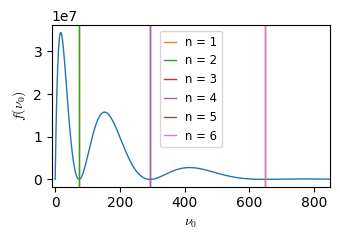
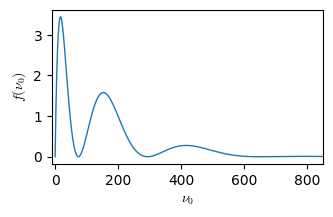

Recreate these plots in Python, in order. (Note: this script raises an exception after producing the figures.)
import numpy as np
import matplotlib as mpl
from matplotlib import rc
import matplotlib.pyplot as plt
from math import sqrt, pi, sin, cos, exp
from scipy.optimize import minimize, root_scalar, root

# set up plot look
mpl.rcParams['lines.linewidth'] = 1.0  # reduce default line width
# use r"$x^3_i$" to produce math using cm font
mpl.rcParams['mathtext.fontset'] = 'cm'
rc('font', **{'family': 'serif', 'serif': ['CMU Serif Roman 2']})

V0 = 1e3  # potential barrier in the middle
L = 1


def potential(x, L):
    if x < 0 or x > 1:
        return 1e300  # side walls
    else:
        if x > L/3 and x < 2*L/3:
            return V0  # middle barrier
        else:
            return 0


def eval(N=201):
    dx = L/(N - 1)
    dx2 = dx*dx

    x = np.linspace(0, L, N)

    # don't set up matrix for psi_0 and psi_N, since they are known
    N = N - 2
    A = np.zeros([N, N])

    # fill in A
    for i in range(N):
        xi = x[i + 1]
        V = potential(xi, L)

        A[i, i] = 2/dx2 + V
        if i > 0:  # skip first row
            A[i, i-1] = -1/dx2
        if i < N-1:  # skip last row
            A[i, i+1] = -1/dx2

    eigvals, eigvecs = np.linalg.eigh(A)  # returns sorted eigvals and vecs

    # add boundary conditions (zeros)
    eigvecs = np.append(np.zeros([1, N]), eigvecs, axis=0)
    eigvecs = np.append(eigvecs, np.zeros([1, N]), axis=0)

    # normalize
    eigvecs /= sqrt(dx)

    return x, eigvals, eigvecs


def threeFour(lamb):
    """ Equation (3.4) """
    if lamb > V0:
        return (lamb - V0)**2
    k = sqrt(lamb)
    kappa = sqrt(V0 - lamb)
    p1 = exp(kappa/3)*(kappa*sin(k/3) + k*cos(k/3))**2
    p2 = exp(-kappa/3)*(kappa*sin(k/3) - k*cos(k/3))**2
    return p1 - p2


def f(l):
    return np.array([threeFour(lamb) for lamb in l])


x, lambda_n, psi_n = eval(1001)

fig1, ax1 = plt.subplots(figsize=[3.5, 2.5])
fig2, ax2 = plt.subplots(figsize=[3.5, 2])
lambda_n = lambda_n[lambda_n <= V0]
print(lambda_n)

x = np.linspace(0, V0, 1000000)
y = f(x)
ax1.plot(x, y)
ax2.plot(x, y/1e7)
# ax.plot(lambda_n, np.zeros(len(lambda_n)), "o")
colors = ["C1", "C2", "C3", "C4", "C5", "C6"]
for i in range(len(lambda_n)):
    ax1.axvline(lambda_n[i], label="n = %d" % (i + 1), color=colors[i])
# ax.axhline(0, color="k")
for ax in [ax1, ax2]:
    ax.set_xlabel(r"$\nu_0$")
    ax.set_ylabel(r"$f(\nu_0)$")
    ax.set_xlim([-10, 850])
ax1.legend(fontsize="small", handlelength=1)
fig1.tight_layout()
fig1.savefig("report/figs/roots_with_eigenvalues.pdf", bbox_inches="tight")

roots = []
for idx, l in enumerate(lambda_n):
    if idx % 2 == 0:
        l += 1
    # res = minimize(threeFour, l)
    # roots.append(res.x[0])

    # res = root_scalar(threeFour, x0=l)
    # roots.append(res.root)

    res = root(threeFour, x0=l)
    roots.append(res.x[0])
ax1.plot(roots, np.zeros(len(roots)), "x")

for i in range(len(roots)):
    ax2.axvline(roots[i], label="n = %d" % (i + 1), color=colors[i])

ax2.legend(fontsize="small", handlelength=1)
ax.set_ylabel(r"$f(\nu_0)$ [$10^7$]")
fig2.tight_layout(pad=0)
fig2.savefig("report/figs/roots_with_roots.pdf", bbox_inches="tight", pad=0)

# for idx, root in enumerate(roots):
#     print(r"$\lambda_%d$ = %.7f" % (idx+1, root))

line = ""
for i in range(0, len(roots), 2):
    line += r"$\lambda_%d$ & %.7f &" % (i+1, roots[i])
print(line)
line = ""
for i in range(1, len(roots), 2):
    line += r"$\lambda_%d$ & %.7f &" % (i+1, roots[i])
print(line)

plt.show()
